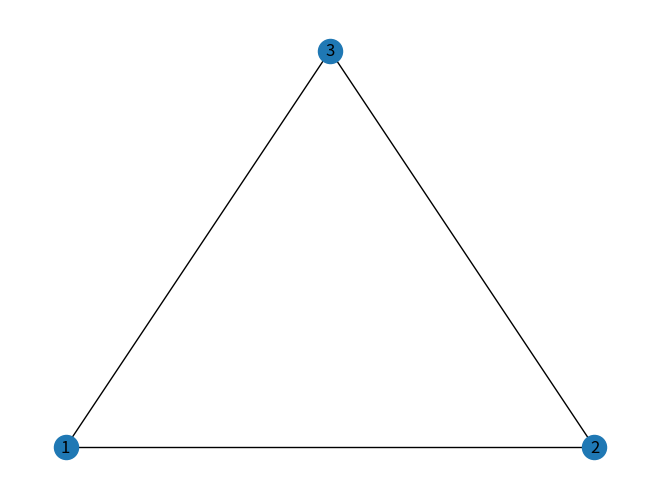
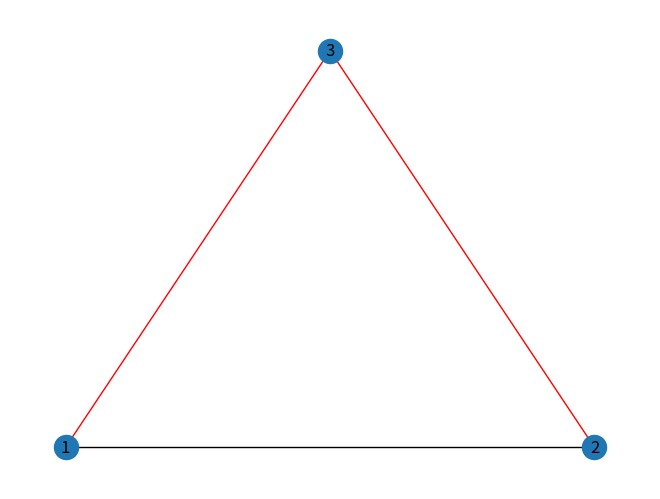

The script that saved these images, in order:
import matplotlib.pyplot as plt
import numpy as np
import networkx as nx
from sympy import *

class graph:
    def __init__(self, A, if_diGraph = False):
        self.adjacency_matrix = np.array(A)
        self.diGraph = if_diGraph
        
    
    def show_A(self, t: int) -> np.array:
        '''
        Метод вычисляет и выводит t-ую степень
        матрицы смежности.
        
        '''
        
        A = np.array(self.adjacency_matrix)
        return np.linalg.matrix_power(A, t)
    
    def show_paths(self, t: int):
        '''
        Заменяем значения матрицы на переменные и 
        символьно вычисляем t-ую степень.
        Выводим все полученные пути.
        
        '''
        #self.all_paths = [] 
            
        #Переводим матрицу смежности в нужный формат для sympy
        A = self.__convert_to_2d_list()
        
        #Заменяем единицы на переменные x_ij
        #Важно сделать переменные некоммутативными для сохранения порядка
        for i in range(len(A)):
            for j in range(len(A)):
                if A[i][j] == 1: A[i][j] = symbols("x" + str(i+1) + "x" + str(j+1), commutative=False)

        #Символьно вычисляем t-ую степень
        A = Matrix(A) ** t
        
        #Раскрываем скобки в выражениях
        for i in range(len(np.array(A))):
            for j in range(len(np.array(A))):
                A[i,j] = expand(A[i,j])
            
        B = np.array(A)
        
        for i in range(len(B)):
            for j in range(len(B)):
                if B[i,j] != 0: 
                    
                    #каждый элемент матрицы разбиваем по плюсу
                    #получаем все пути из i в j
                    paths = str(B[i,j]).split('+')
                    
                    print(f'Пути из {i+1} в {j+1}:')

                    #Выводим каждый путь в более читаемом формате
                    for path in paths:
                        path = path.strip().replace('*', '').replace('x', "->x").split('x')
                        path = path[1:]
                        
                        if_first = True
                        path_str = ""
                        save_path = []
                        
                        while(len(path)>1):
                            if if_first: 
                                path_str += path[0] + path[1]
                                if_first = False
                            else:
                                path_str += path[1]

                            path = path[2:]
                        #self.all_paths.append(path_str.split('->'))
                        print(path_str)
                    print('-'*20)
            
    def show_paths_on_graph(self, v1 :int, v2 :int, t: int):
        '''
        Отрисовываем все пути из i в j длины t
        '''
        v1 = v1 - 1
        v2 = v2 - 1
        #Переводим матрицу смежности в нужный формат для sympy
        A = self.__convert_to_2d_list()
        
        #Заменяем единицы на переменные x_ij
        #Важно сделать переменные некоммутативными для сохранения порядка
        for i in range(len(A)):
            for j in range(len(A)):
                if A[i][j] == 1: A[i][j] = symbols("x" + str(i+1) + "x" + str(j+1), commutative=False)
             
        #Символьно вычисляем t-ую степень
        A = Matrix(A) ** t
        
        #Раскрываем скобки в выражениях
        for i in range(len(np.array(A))):
            for j in range(len(np.array(A))):
                A[i,j] = expand(A[i,j])
        
        B = np.array(A)
        
        if B[v1,v2] != 0: 
            paths = str(B[v1,v2]).split('+')
            #Выводим каждый путь в более читаемом формате
            edges = []
            for path in paths:
                path = path.strip().replace('*', '').split('x')
                edges.append(path[1:])
                
            
        #отрисовываем графы
        print(f'Все пути из {v1+1} в {v2+1} длины {t}:')
        print('-'*40)
        
        for elem in edges:
            
            edges2_colors = []
            edges2 = []
            
            for i in range(len(self.adjacency_matrix)):
                for j in range(i, len(self.adjacency_matrix)):
                    if self.adjacency_matrix[i][j] > 0: 
                            edges2.append([i+1,j+1])
                            edges2.append([j+1,i+1])
                            edges2_colors.append('k')
                            edges2_colors.append('k')


            for i in range(len(elem)-1):
                if int(elem[i]) != int(elem[i+1]):
                    idx1 = edges2.index([int(elem[i]), int(elem[i+1])])
                    idx2 = edges2.index([int(elem[i+1]), int(elem[i])])
                    edges2_colors[idx1] = 'r'
                    edges2_colors[idx2] = 'r'
            G = nx.Graph()
            for elem in edges2:
                idx = edges2.index(elem)
                G.add_edge(elem[0], elem[1], color = edges2_colors[idx])
        
            colors = nx.get_edge_attributes(G,'color').values()

            pos = nx.planar_layout(G)
            nx.draw(G, pos, edge_color=colors, with_labels=True)
            plt.show()      
    
    
    def show_graph(self):
        '''
        По матрице смежности вычисляем ребра
        и выводим граф с помощью networkx
        
        '''
        
        edges = []
        
        for i in range(len(self.adjacency_matrix)):
            for j in range(len(self.adjacency_matrix)):
                if self.adjacency_matrix[i][j] > 0: 
                    for k in range(self.adjacency_matrix[i][j]):
                        edges.append([i+1,j+1])
                    
        if self.diGraph: G = nx.DiGraph()
        else: G = nx.Graph()
        G.add_edges_from(edges) 
        nx.draw(G, pos = nx.planar_layout(G), with_labels=True)
        plt.show()
        
    def __convert_to_2d_list(self):
        '''
        Функция переводит матрицу смежности в нужный формат
        для библиотеки sympy.
        '''
        
        A = []
        for elem in self.adjacency_matrix:
            A.append(list(elem));
        return A;
  

if __name__ == '__main__':      
	A = graph([[0,1,1],[1,0,1],[1,1,0]])
	A.show_graph()
	A.show_paths(2)
	A.show_paths_on_graph(1,2,2)
